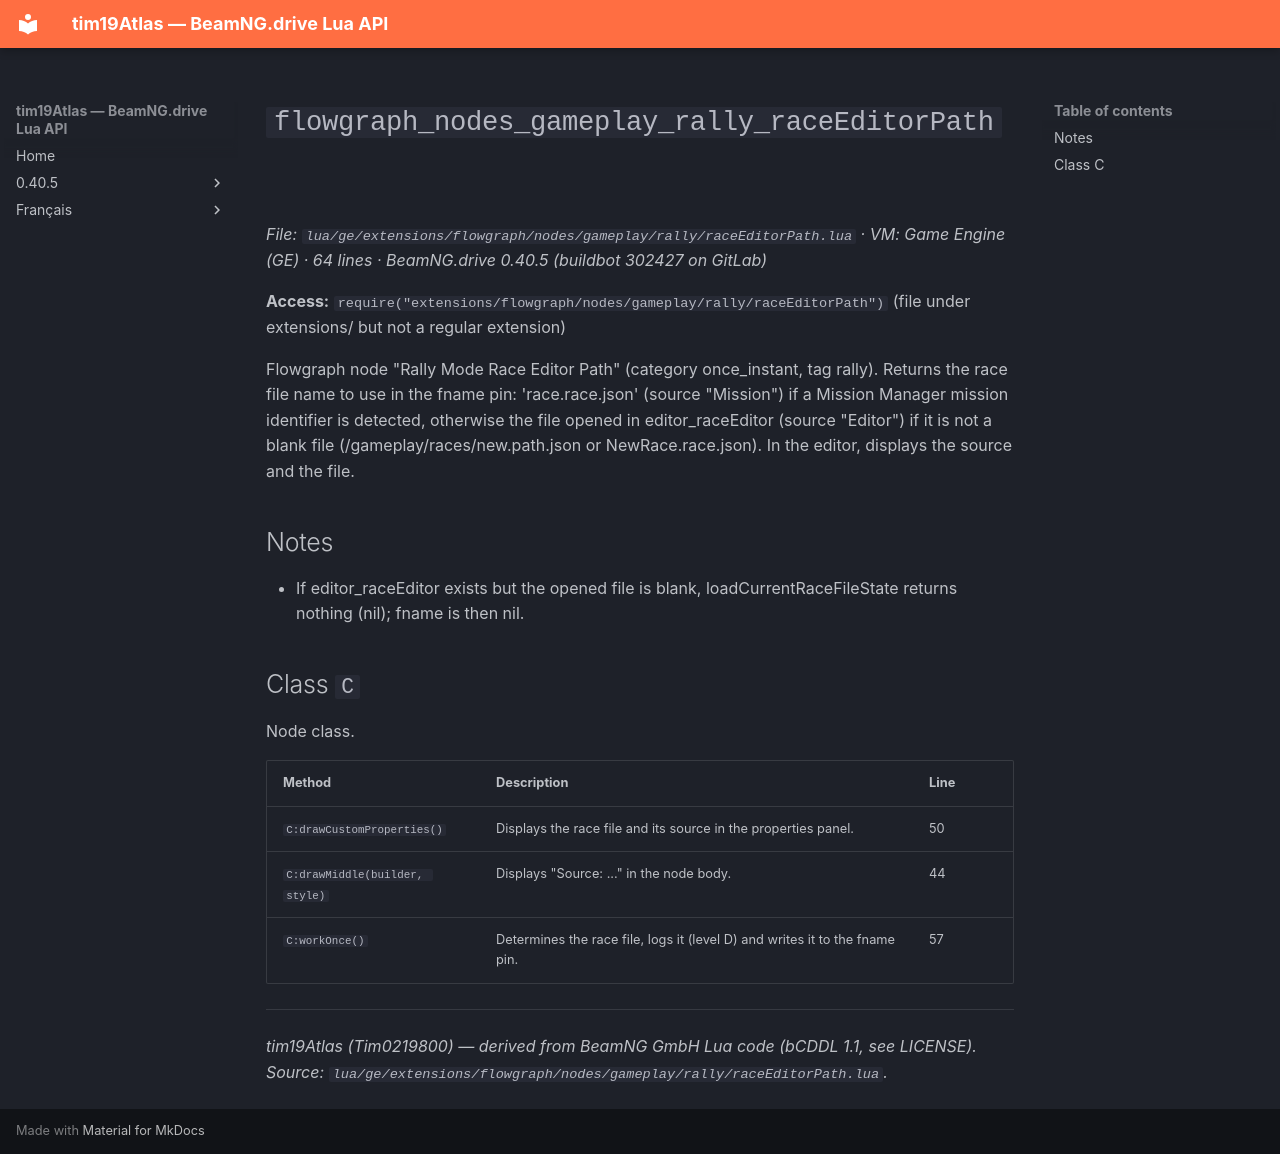

repository: Tim0219800/beamng-lua-atlas · page: 0.40.5/ge/extensions/flowgraph/nodes/gameplay/rally/raceEditorPath.html · generator: mkdocs

# `flowgraph_nodes_gameplay_rally_raceEditorPath`

*File: `lua/ge/extensions/flowgraph/nodes/gameplay/rally/raceEditorPath.lua` · VM: Game Engine (GE) · 64 lines · BeamNG.drive 0.40.5 (buildbot 302427 on GitLab)*

**Access:** `require("extensions/flowgraph/nodes/gameplay/rally/raceEditorPath")` (file under extensions/ but not a regular extension)

Flowgraph node "Rally Mode Race Editor Path" (category once_instant, tag rally). Returns the race file name to use in the fname pin: 'race.race.json' (source "Mission") if a Mission Manager mission identifier is detected, otherwise the file opened in editor_raceEditor (source "Editor") if it is not a blank file (/gameplay/races/new.path.json or NewRace.race.json). In the editor, displays the source and the file.

## Notes

- If editor_raceEditor exists but the opened file is blank, loadCurrentRaceFileState returns nothing (nil); fname is then nil.

## Class `C`

Node class.

| Method | Description | Line |
|---|---|---|
| `C:drawCustomProperties()` | Displays the race file and its source in the properties panel. | 50 |
| `C:drawMiddle(builder, style)` | Displays "Source: ..." in the node body. | 44 |
| `C:workOnce()` | Determines the race file, logs it (level D) and writes it to the fname pin. | 57 |

---
*tim19Atlas (Tim0219800) — derived from BeamNG GmbH Lua code (bCDDL 1.1, see LICENSE). Source: `lua/ge/extensions/flowgraph/nodes/gameplay/rally/raceEditorPath.lua`.*
